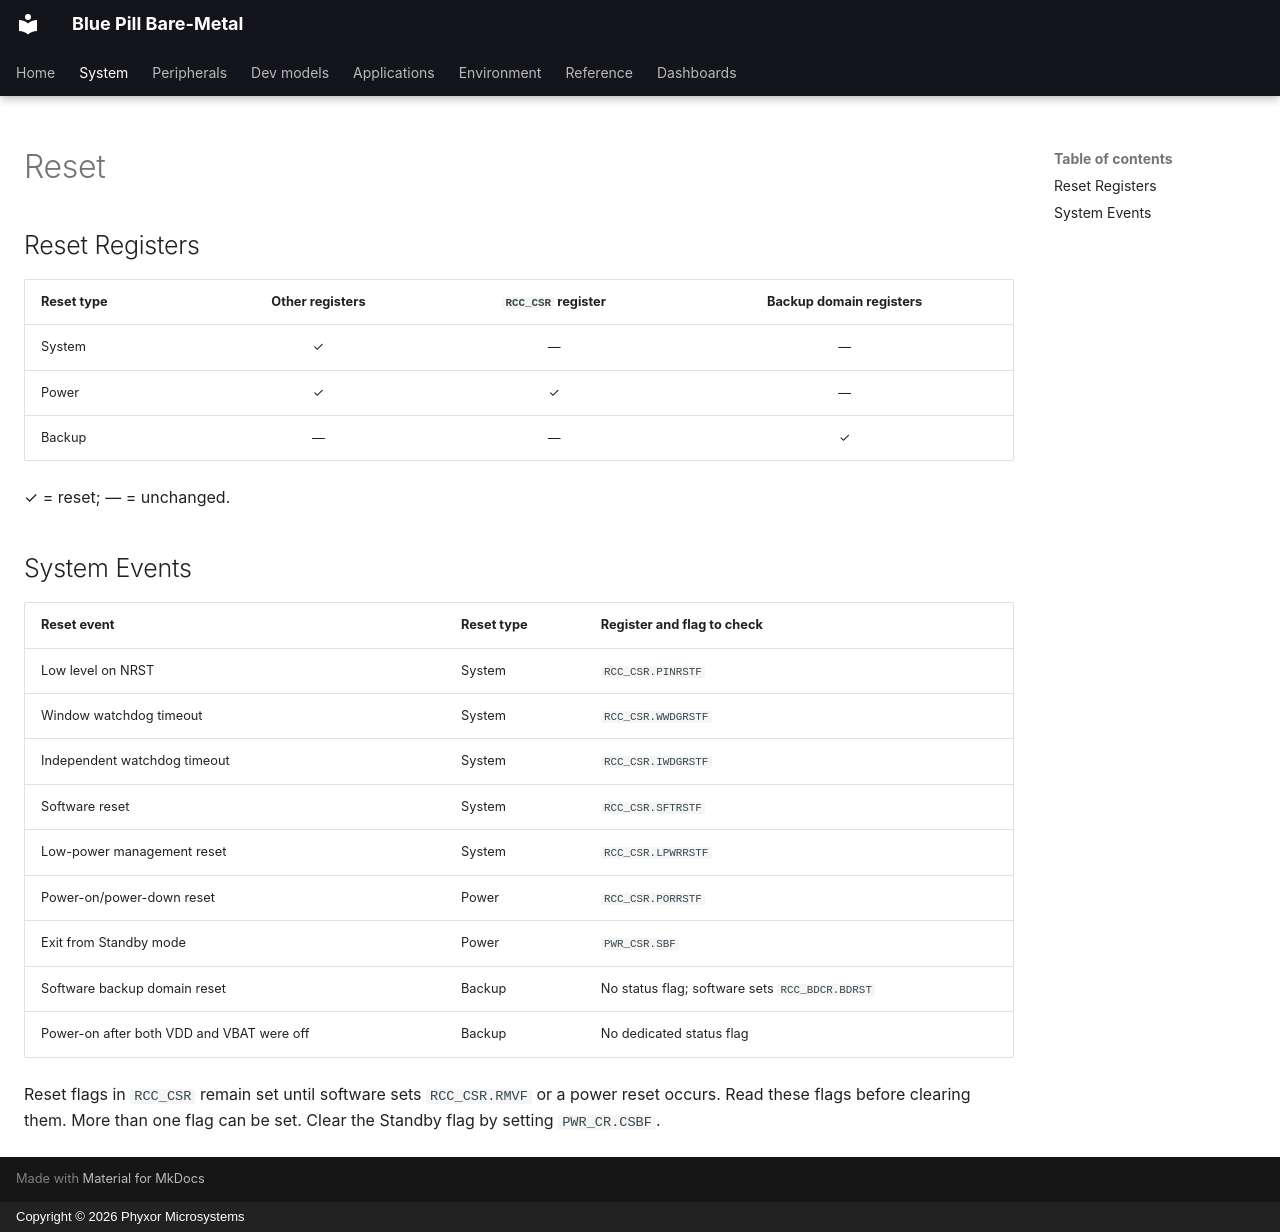

repository: phyxor/bluepill-bm · page: system/reset/index.html · generator: mkdocs · copyright: Copyright © 2026 Phyxor Microsystems

# Reset

## Reset Registers

| Reset type | Other registers | `RCC_CSR` register | Backup domain registers |
| ---------- | :-------------: | :----------------: | :---------------------: |
| System     |        ✓        |         —          |            —            |
| Power      |        ✓        |         ✓          |            —            |
| Backup     |        —        |         —          |            ✓            |

✓ = reset; — = unchanged.

## System Events

| Reset event                               | Reset type | Register and flag to check                     |
| ----------------------------------------- | ---------- | ---------------------------------------------- |
| Low level on NRST                         | System     | `RCC_CSR.PINRSTF`                              |
| Window watchdog timeout                   | System     | `RCC_CSR.WWDGRSTF`                             |
| Independent watchdog timeout              | System     | `RCC_CSR.IWDGRSTF`                             |
| Software reset                            | System     | `RCC_CSR.SFTRSTF`                              |
| Low-power management reset                | System     | `RCC_CSR.LPWRRSTF`                             |
| Power-on/power-down reset                 | Power      | `RCC_CSR.PORRSTF`                              |
| Exit from Standby mode                    | Power      | `PWR_CSR.SBF`                                  |
| Software backup domain reset              | Backup     | No status flag; software sets `RCC_BDCR.BDRST` |
| Power-on after both VDD and VBAT were off | Backup     | No dedicated status flag                       |

Reset flags in `RCC_CSR` remain set until software sets `RCC_CSR.RMVF` or a
power reset occurs. Read these flags before clearing them. More than one flag
can be set. Clear the Standby flag by setting `PWR_CR.CSBF`.
